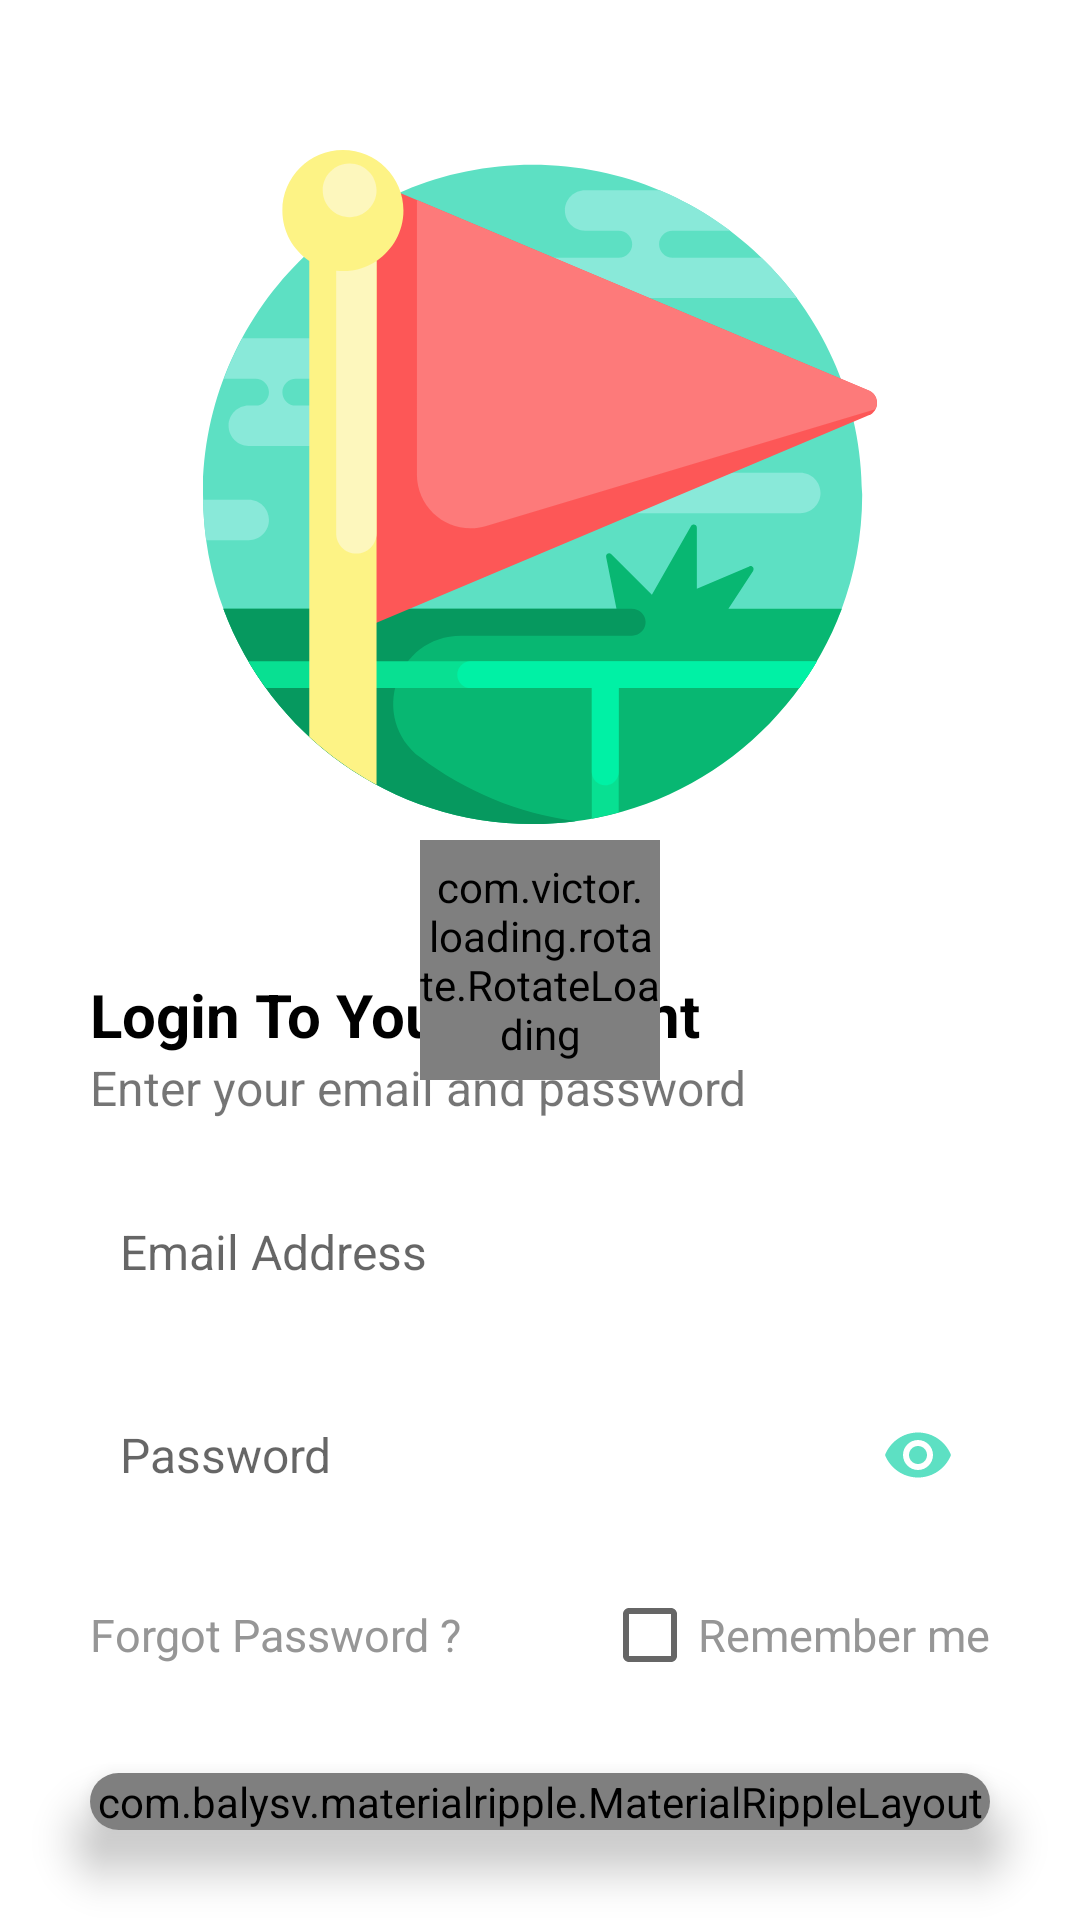

Write the Android layout XML for this screen, with the resource values it uses.
<!-- AndroidManifest.xml: application theme AppTheme -->
<!-- res/layout/activity_sign_in.xml -->
<?xml version="1.0" encoding="utf-8"?>
<RelativeLayout xmlns:android="http://schemas.android.com/apk/res/android"
    android:layout_width="match_parent"
    android:layout_height="match_parent"
    xmlns:app="http://schemas.android.com/apk/res-auto"
    xmlns:tools="http://schemas.android.com/tools"
    android:background="@android:color/white"
    android:orientation="vertical"
    tools:context=".SignInActivity">

    <LinearLayout
        android:layout_width="match_parent"
        android:layout_height="match_parent"
        android:orientation="vertical"
        >

        <ImageView
            android:layout_width="match_parent"
            android:layout_height="0dp"
            android:layout_weight="1"
            android:src="@drawable/ic_flag"
            android:padding="50dp"
            />

        <TextView
            android:layout_width="match_parent"
            android:layout_height="wrap_content"
            android:text="Login To Your Account"
            android:textColor="@android:color/black"
            android:textStyle="bold"
            android:textSize="20sp"
            android:layout_marginRight="30dp"
            android:layout_marginLeft="30dp"
            />

        <TextView
            android:layout_width="match_parent"
            android:layout_height="wrap_content"
            android:text="Enter your email and password"
            android:textSize="16sp"
            android:layout_marginRight="30dp"
            android:layout_marginLeft="30dp"
            />

        <EditText
            android:id="@+id/email_field"
            android:layout_width="match_parent"
            android:layout_height="wrap_content"
            android:background="@drawable/edit_text_background"
            android:hint="Email Address"
            android:inputType="textEmailAddress"
            android:textSize="16sp"
            android:paddingLeft="10dp"
            android:paddingRight="10dp"
            android:paddingTop="13dp"
            android:paddingBottom="13dp"
            android:layout_marginBottom="20dp"
            android:layout_marginTop="20dp"
            android:layout_marginRight="30dp"
            android:layout_marginLeft="30dp"
            />

        <android.support.design.widget.TextInputLayout
            android:layout_width="match_parent"
            android:layout_height="wrap_content"
            app:passwordToggleEnabled="true"
            app:passwordToggleTint="@color/colorPrimary"
            android:layout_marginBottom="20dp"
            app:hintEnabled="false"
            android:layout_marginRight="30dp"
            android:layout_marginLeft="30dp"
            >

            <EditText
                android:id="@+id/password_field"
                android:layout_width="match_parent"
                android:layout_height="match_parent"
                android:background="@drawable/edit_text_background"
                android:hint="Password"
                android:inputType="textPassword"
                android:textSize="16sp"
                android:padding="10dp"
                />

        </android.support.design.widget.TextInputLayout>

        <LinearLayout
            android:layout_width="match_parent"
            android:layout_height="wrap_content"
            android:layout_marginRight="30dp"
            android:layout_marginLeft="30dp"
            android:gravity="center_vertical"
            android:orientation="horizontal"
            >

            <TextView
                android:id="@+id/forgot_password_txt"
                android:layout_width="wrap_content"
                android:layout_height="wrap_content"
                android:text="Forgot Password ?"
                android:textSize="15sp"
                android:textColor="#969696"
                />

            <RelativeLayout
                android:layout_width="match_parent"
                android:layout_height="wrap_content">

                <CheckBox
                    android:id="@+id/remember_me_checkbox"
                    android:layout_width="wrap_content"
                    android:layout_height="wrap_content"
                    android:layout_alignParentRight="true"
                    android:text="Remember me"
                    android:textSize="15dp"
                    android:textColor="#969696"
                    />

            </RelativeLayout>

        </LinearLayout>

        <android.support.v7.widget.CardView
            android:layout_width="match_parent"
            android:layout_height="wrap_content"
            app:cardCornerRadius="10dp"
            app:cardElevation="10dp"
            android:foreground="?android:attr/selectableItemBackground"
            android:layout_margin="30dp"
            >

            <com.balysv.materialripple.MaterialRippleLayout
                style="@style/RippleStyleWhite"
                android:layout_width="match_parent"
                android:layout_height="match_parent"
                android:layout_weight="1"
                >

                <Button
                    android:id="@+id/sign_in_btn"
                    android:layout_width="match_parent"
                    android:layout_height="match_parent"
                    android:text="sign in"
                    android:background="@color/colorAccent"
                    android:textColor="#fff"
                    android:textStyle="bold"
                    />

            </com.balysv.materialripple.MaterialRippleLayout>

        </android.support.v7.widget.CardView>

    </LinearLayout>

    <com.victor.loading.rotate.RotateLoading
        android:id="@+id/rotateloading"
        android:layout_width="80dp"
        android:layout_height="80dp"
        app:loading_width="5dp"
        app:loading_color="@color/colorPrimary"
        android:layout_centerInParent="true"/>

</RelativeLayout>
<!-- resources referenced by this layout -->
<resources>
  <color name="colorAccent">#5DE0C3</color>
  <color name="colorPrimary">#5DE0C3</color>
  <!-- drawable ic_flag: vector/xml drawable (drawable, 4314 chars, omitted) -->
  <style name="RippleStyleWhite">
          <item name="mrl_rippleOverlay">true</item>
          <item name="mrl_rippleColor">#FFF</item>
          <item name="mrl_rippleHover">true</item>
          <item name="mrl_rippleAlpha">0.2</item>
      </style>
  <style name="AppTheme" parent="Theme.AppCompat.Light.NoActionBar">
          
          <item name="colorPrimary">@color/colorPrimary</item>
          <item name="colorPrimaryDark">@color/colorPrimaryDark</item>
          <item name="colorAccent">@color/colorAccent</item>
      </style>
  <color name="colorPrimaryDark">#5DE0C3</color>
</resources>
